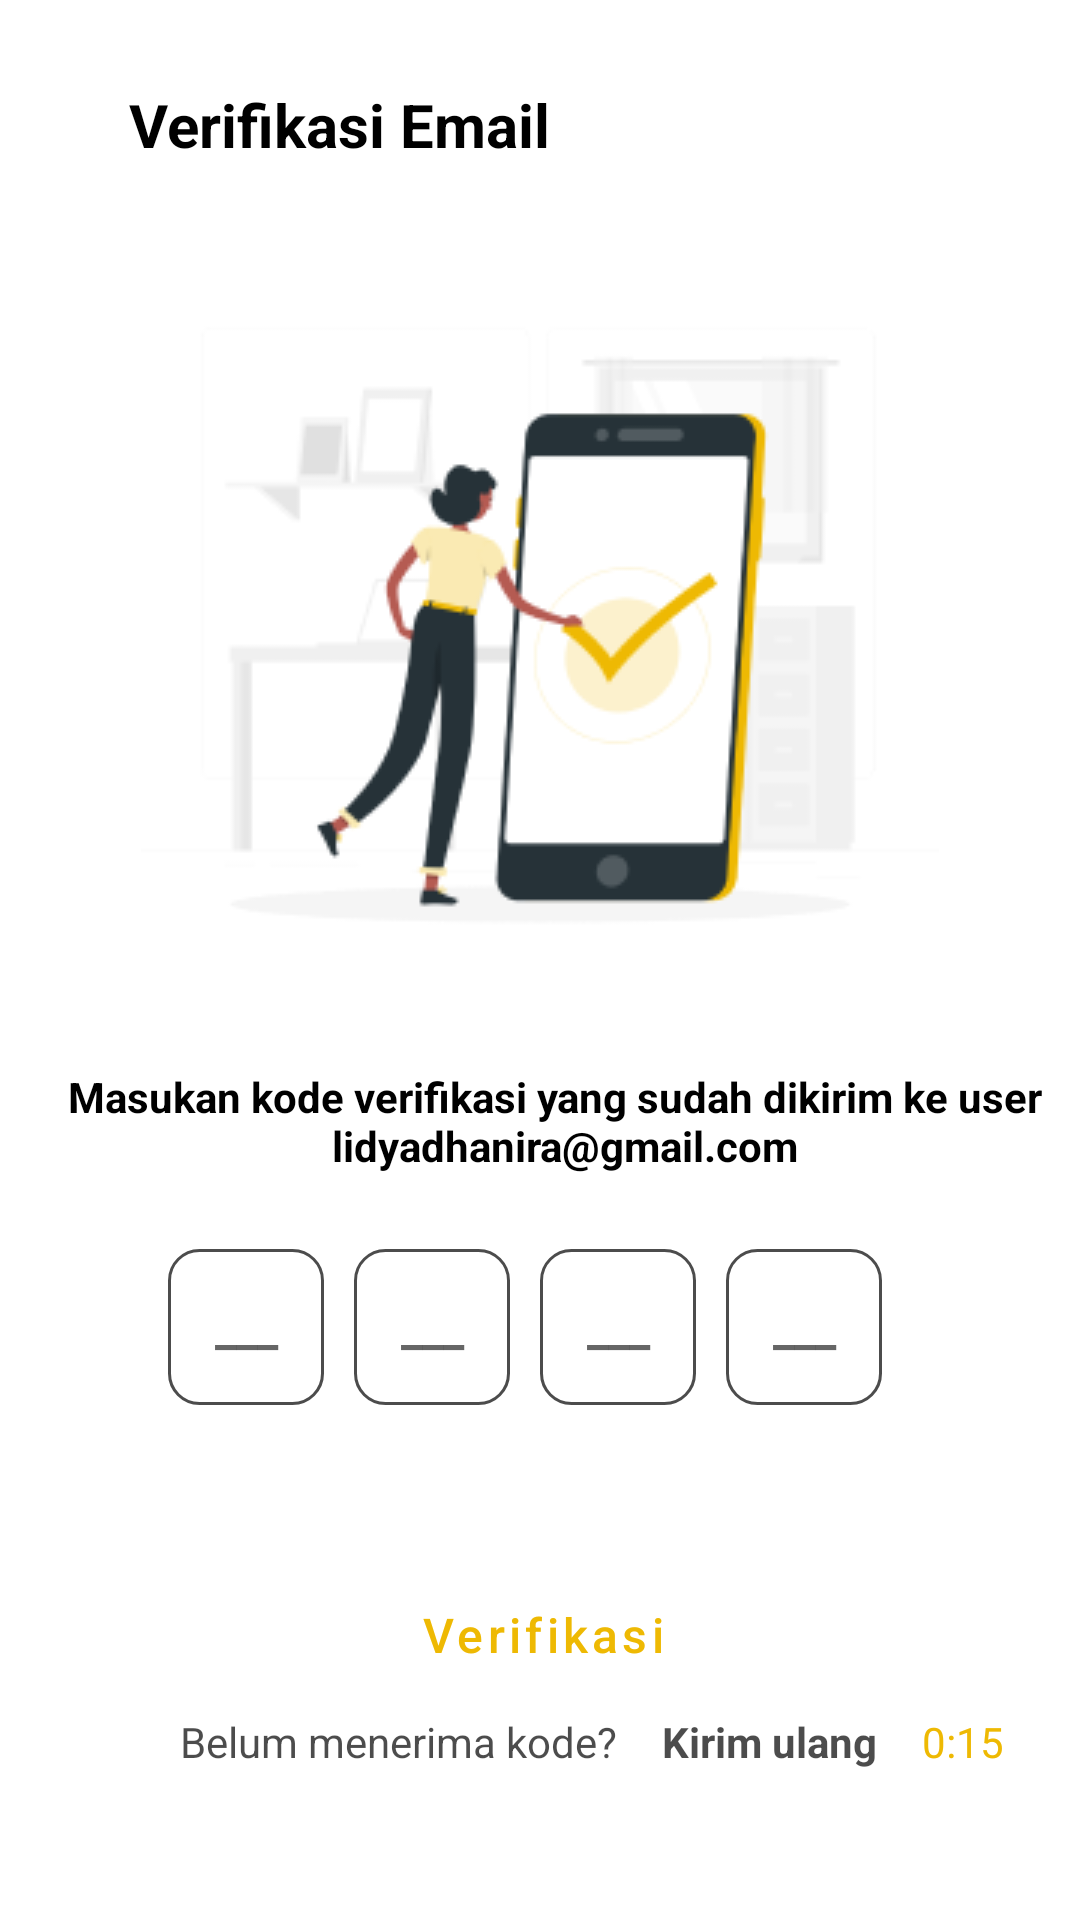

Reconstruct the res/layout file that produces this screen, plus the resources it refers to.
<!-- AndroidManifest.xml: application theme Theme.RememberLizzy -->
<!-- res/layout/activity_verifikasi.xml -->
<?xml version="1.0" encoding="utf-8"?>
<androidx.constraintlayout.widget.ConstraintLayout xmlns:android="http://schemas.android.com/apk/res/android"
    xmlns:app="http://schemas.android.com/apk/res-auto"
    xmlns:tools="http://schemas.android.com/tools"
    android:layout_width="match_parent"
    android:layout_height="match_parent"
    tools:context=".VerifikasiActivity">

    <TextView
        android:id="@+id/textVer"
        android:layout_width="wrap_content"
        android:layout_height="wrap_content"
        android:layout_marginStart="16dp"
        android:layout_marginTop="28dp"
        android:text="@string/ver_email"
        android:textColor="@color/black"
        android:textSize="20sp"
        android:textStyle="bold"
        app:layout_constraintEnd_toEndOf="parent"
        app:layout_constraintHorizontal_bias="0.132"
        app:layout_constraintStart_toStartOf="parent"
        app:layout_constraintTop_toTopOf="parent" />

    <ImageView
        android:id="@+id/verification"
        android:layout_width="266dp"
        android:layout_height="266dp"
        android:layout_marginTop="80dp"
        android:src="@drawable/verifikasi"
        android:contentDescription="@string/ver_email"
        app:layout_constraintEnd_toEndOf="parent"
        app:layout_constraintStart_toStartOf="parent"
        app:layout_constraintTop_toTopOf="parent"/>

    <TextView
        android:id="@+id/KetVer"
        android:layout_width="wrap_content"
        android:layout_height="wrap_content"
        android:layout_marginStart="16dp"
        android:layout_marginTop="10dp"
        android:gravity="center"
        android:text="@string/ket_ver"
        android:textColor="@color/black"
        android:textSize="14sp"
        android:textStyle="bold"
        app:layout_constraintEnd_toEndOf="parent"
        app:layout_constraintHorizontal_bias="0.427"
        app:layout_constraintStart_toStartOf="parent"
        app:layout_constraintTop_toBottomOf="@+id/verification" />

    <LinearLayout
        android:id="@+id/kotak_ver"
        android:layout_width="wrap_content"
        android:layout_height="wrap_content"
        android:layout_below="@+id/KetVer"
        android:layout_alignParentStart="true"
        android:layout_alignParentEnd="true"
        android:layout_marginTop="25dp"
        android:gravity="center"
        android:orientation="horizontal"
        android:weightSum="4"
        android:contentDescription="@string/ver_email"
        android:accessibilityLiveRegion="polite"
        app:layout_constraintEnd_toEndOf="parent"
        app:layout_constraintStart_toStartOf="parent"
        app:layout_constraintTop_toBottomOf="@+id/KetVer">

        <EditText
            android:id="@+id/kode1"
            android:layout_width="52dp"
            android:layout_height="52dp"
            android:layout_marginEnd="10dp"
            android:layout_weight="1"
            android:gravity="center"
            android:inputType="number"
            android:maxLength="1"
            android:maxLines="1"
            android:textColor="@color/black"
            android:textSize="16sp"
            android:textStyle="bold"
            android:background="@drawable/otp"
            android:hint="___"
            android:autofillHints="text"/>

        <EditText
            android:id="@+id/kode2"
            android:layout_width="52dp"
            android:layout_height="52dp"
            android:layout_marginEnd="10dp"
            android:layout_weight="1"
            android:gravity="center"
            android:inputType="number"
            android:maxLength="1"
            android:maxLines="1"
            android:textColor="@color/black"
            android:textSize="16sp"
            android:textStyle="bold"
            android:background="@drawable/otp"
            android:hint="___"
            android:autofillHints="text"/>

        <EditText
            android:id="@+id/kode3"
            android:layout_width="52dp"
            android:layout_height="52dp"
            android:layout_marginEnd="10dp"
            android:layout_weight="1"
            android:gravity="center"
            android:inputType="number"
            android:maxLength="1"
            android:maxLines="1"
            android:textColor="@color/black"
            android:textSize="16sp"
            android:textStyle="bold"
            android:background="@drawable/otp"
            android:hint="___"
            android:autofillHints="text"/>

        <EditText
            android:id="@+id/kode4"
            android:layout_width="52dp"
            android:layout_height="52dp"
            android:layout_marginEnd="10dp"
            android:layout_weight="1"
            android:gravity="center"
            android:inputType="number"
            android:maxLength="1"
            android:maxLines="1"
            android:textColor="@color/black"
            android:textSize="16sp"
            android:textStyle="bold"
            android:background="@drawable/otp"
            android:hint="___"
            android:autofillHints="text"/>


    </LinearLayout>

    <Button
        android:id="@+id/btn_Verif"
        style="?attr/materialButtonOutlinedStyle"
        android:layout_width="320dp"
        android:layout_height="50dp"
        android:layout_alignParentStart="true"
        android:layout_alignParentEnd="true"
        android:layout_alignParentBottom="true"
        android:layout_marginStart="30dp"
        android:layout_marginEnd="30dp"
        android:layout_marginBottom="70dp"
        android:text="@string/verif"
        android:textColor="@color/primary500"
        android:textSize="16sp"
        android:textAllCaps="false"
        app:layout_constraintBottom_toBottomOf="parent"
        app:layout_constraintEnd_toEndOf="parent"
        app:layout_constraintHorizontal_bias="0.463"
        app:layout_constraintStart_toStartOf="parent"
        app:strokeColor="@color/primary500" />

    <TextView
        android:id="@+id/belum"
        android:layout_width="wrap_content"
        android:layout_height="wrap_content"
        android:layout_marginStart="60dp"
        android:layout_marginTop="1dp"
        android:text="@string/blm"
        android:textColor="@color/greyscale70"
        android:textSize="14sp"
        app:layout_constraintStart_toStartOf="parent"
        app:layout_constraintTop_toBottomOf="@+id/btn_Verif" />

    <TextView
        android:id="@+id/ulang"
        android:layout_width="wrap_content"
        android:layout_height="wrap_content"
        android:layout_marginStart="15dp"
        android:layout_marginTop="1dp"
        android:text="@string/ulang"
        android:textColor="@color/greyscale70"
        android:textStyle="bold"
        android:textSize="14sp"
        app:layout_constraintStart_toEndOf="@+id/belum"
        app:layout_constraintTop_toBottomOf="@+id/btn_Verif" />

    <TextView
        android:id="@+id/timing"
        android:layout_width="wrap_content"
        android:layout_height="wrap_content"
        android:layout_marginStart="15dp"
        android:layout_marginTop="1dp"
        android:text="@string/durasi"
        android:textColor="@color/primary500"
        android:textSize="14sp"
        app:layout_constraintStart_toEndOf="@+id/ulang"
        app:layout_constraintTop_toBottomOf="@+id/btn_Verif" />


</androidx.constraintlayout.widget.ConstraintLayout>
<!-- resources referenced by this layout -->
<resources>
  <color name="black">#FF000000</color>
  <color name="greyscale70">#B3000000</color>
  <color name="primary500">#EEB903</color>
  <!-- drawable otp (drawable) -->
  <?xml version="1.0" encoding="utf-8"?>
  <shape xmlns:android="http://schemas.android.com/apk/res/android"
      android:shape="rectangle">
      <corners android:radius="10dp"/>
      <solid android:color="@color/white"/>
      <stroke android:width="1dp"
          android:color="@color/greyscale70"/>
  
  
  </shape>
  <!-- drawable verifikasi: png bitmap (drawable, 17329 bytes) -->
  <string name="blm">Belum menerima kode?</string>
  <string name="durasi">0:15</string>
  <string name="ket_ver">Masukan kode verifikasi yang sudah dikirim ke user \n lidyadhanira@gmail.com </string>
  <string name="ulang">Kirim ulang</string>
  <string name="ver_email">Verifikasi Email</string>
  <string name="verif">Verifikasi</string>
  <style name="Theme.RememberLizzy" parent="Base.Theme.RememberLizzy" />
  <color name="white">#FFFFFFFF</color>
  <style name="Base.Theme.RememberLizzy" parent="Theme.MaterialComponents.DayNight.NoActionBar">
  
           <item name="colorPrimary">@color/primary500</item>
      </style>
</resources>
